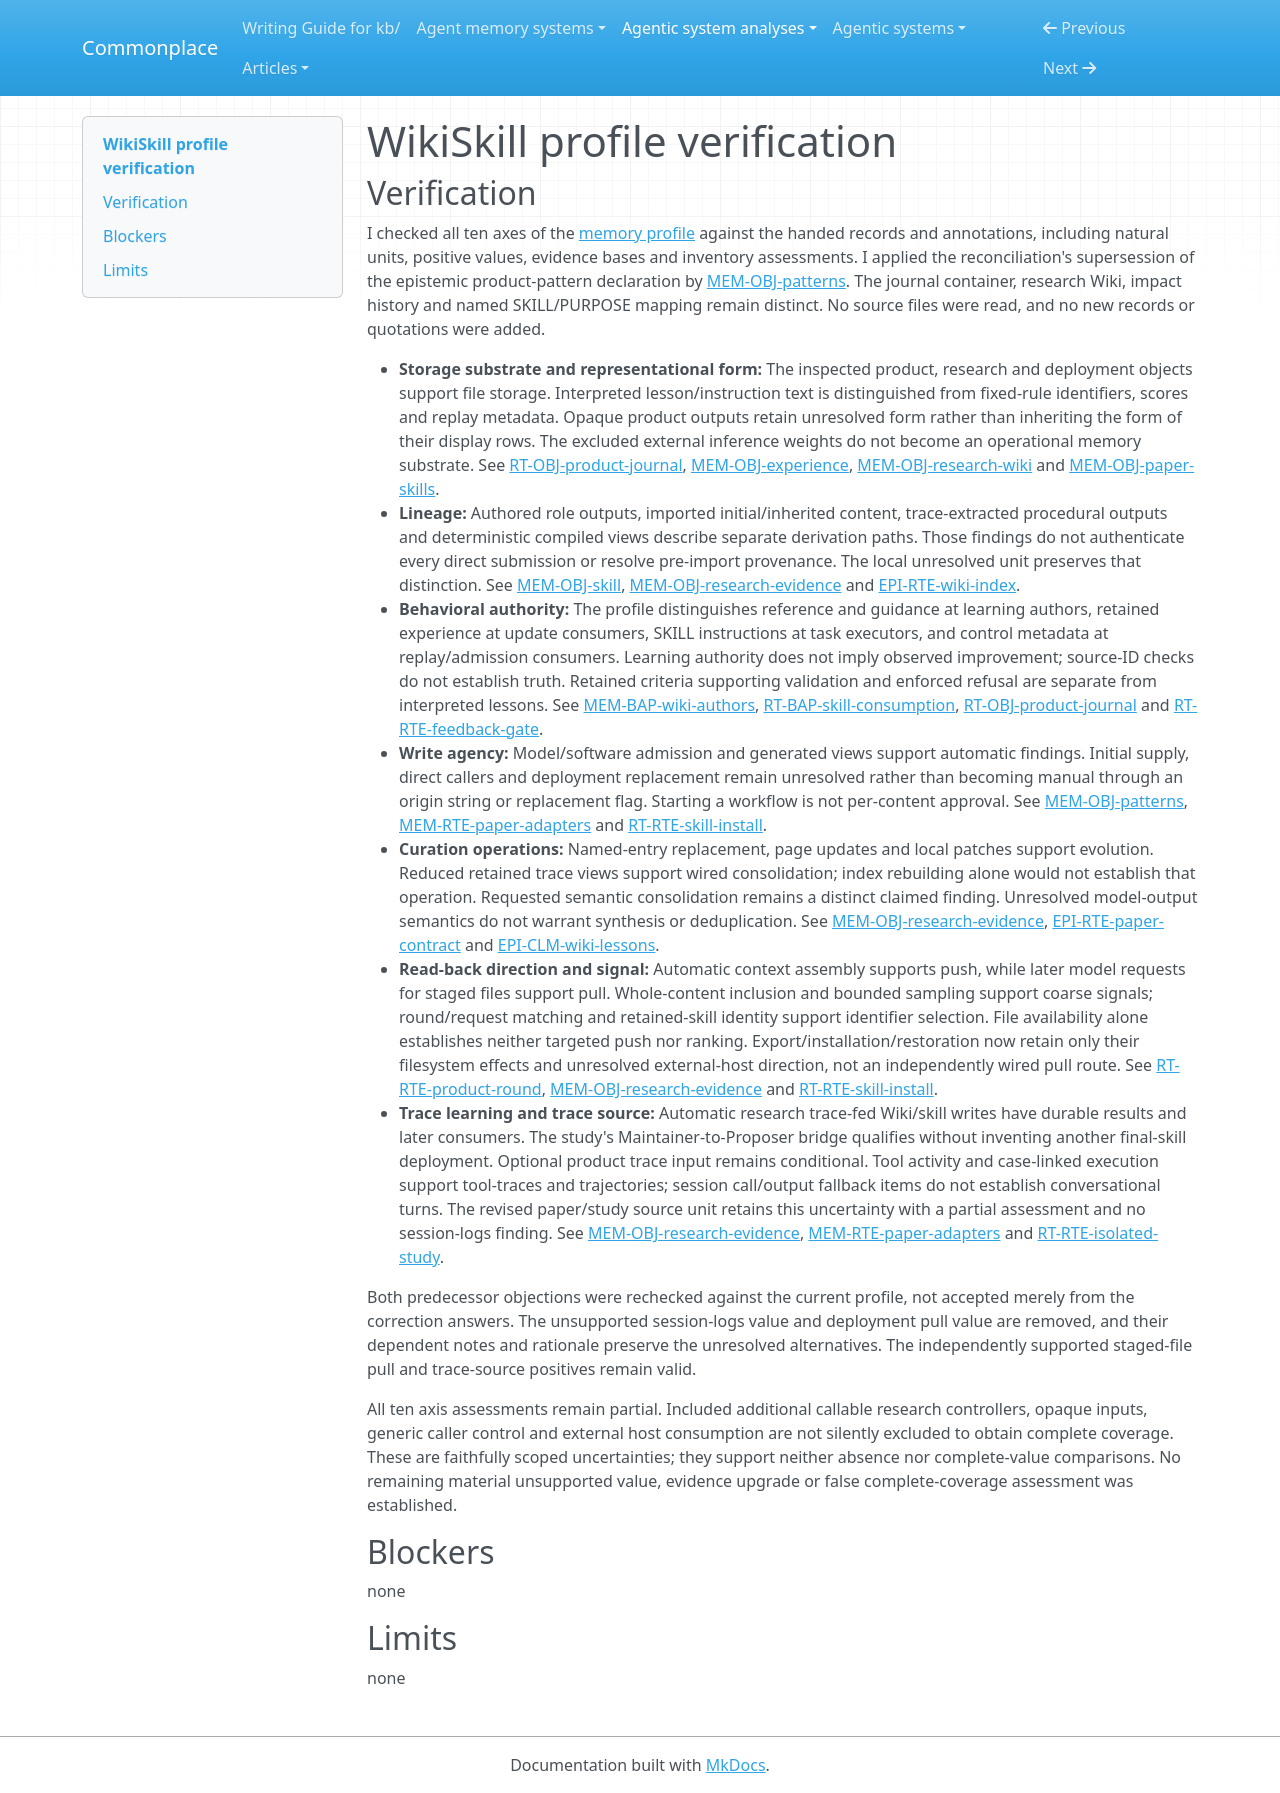

repository: zby/commonplace · page: agentic-system-analyses/retained/wikiskill/profile-verification/index.html · generator: mkdocs

---
type: agentic-system-analyses/types/agentic-system-verification.md
description: "Independent verification of WikiSkill's revised memory profile against accepted records at the frozen revision."
run-id: AAS-2026-10-15-wikiskill-baafad05d35e-01
reviewed-boundary: da6984caca09d5f81b2336cf3067b59c0c18bb1e
---

# WikiSkill profile verification

## Verification

I checked all ten axes of the [memory profile](memory-profile.md#comparison-rationale) against the handed records and annotations, including natural units, positive values, evidence bases and inventory assessments. I applied the reconciliation's supersession of the epistemic product-pattern declaration by [MEM-OBJ-patterns](memory.md#mem-obj-patterns). The journal container, research Wiki, impact history and named SKILL/PURPOSE mapping remain distinct. No source files were read, and no new records or quotations were added.

- **Storage substrate and representational form:** The inspected product, research and deployment objects support file storage. Interpreted lesson/instruction text is distinguished from fixed-rule identifiers, scores and replay metadata. Opaque product outputs retain unresolved form rather than inheriting the form of their display rows. The excluded external inference weights do not become an operational memory substrate. See [RT-OBJ-product-journal](runtime.md#rt-obj-product-journal), [MEM-OBJ-experience](memory.md#mem-obj-experience), [MEM-OBJ-research-wiki](memory.md#mem-obj-research-wiki) and [MEM-OBJ-paper-skills](memory.md#mem-obj-paper-skills).
- **Lineage:** Authored role outputs, imported initial/inherited content, trace-extracted procedural outputs and deterministic compiled views describe separate derivation paths. Those findings do not authenticate every direct submission or resolve pre-import provenance. The local unresolved unit preserves that distinction. See [MEM-OBJ-skill](memory.md#mem-obj-skill), [MEM-OBJ-research-evidence](memory.md#mem-obj-research-evidence) and [EPI-RTE-wiki-index](epistemic.md#epi-rte-wiki-index).
- **Behavioral authority:** The profile distinguishes reference and guidance at learning authors, retained experience at update consumers, SKILL instructions at task executors, and control metadata at replay/admission consumers. Learning authority does not imply observed improvement; source-ID checks do not establish truth. Retained criteria supporting validation and enforced refusal are separate from interpreted lessons. See [MEM-BAP-wiki-authors](memory.md#mem-bap-wiki-authors), [RT-BAP-skill-consumption](runtime.md#rt-bap-skill-consumption), [RT-OBJ-product-journal](runtime.md#rt-obj-product-journal) and [RT-RTE-feedback-gate](runtime.md#rt-rte-feedback-gate).
- **Write agency:** Model/software admission and generated views support automatic findings. Initial supply, direct callers and deployment replacement remain unresolved rather than becoming manual through an origin string or replacement flag. Starting a workflow is not per-content approval. See [MEM-OBJ-patterns](memory.md#mem-obj-patterns), [MEM-RTE-paper-adapters](memory.md#mem-rte-paper-adapters) and [RT-RTE-skill-install](runtime.md#rt-rte-skill-install).
- **Curation operations:** Named-entry replacement, page updates and local patches support evolution. Reduced retained trace views support wired consolidation; index rebuilding alone would not establish that operation. Requested semantic consolidation remains a distinct claimed finding. Unresolved model-output semantics do not warrant synthesis or deduplication. See [MEM-OBJ-research-evidence](memory.md#mem-obj-research-evidence), [EPI-RTE-paper-contract](epistemic.md#epi-rte-paper-contract) and [EPI-CLM-wiki-lessons](epistemic.md#epi-clm-wiki-lessons).
- **Read-back direction and signal:** Automatic context assembly supports push, while later model requests for staged files support pull. Whole-content inclusion and bounded sampling support coarse signals; round/request matching and retained-skill identity support identifier selection. File availability alone establishes neither targeted push nor ranking. Export/installation/restoration now retain only their filesystem effects and unresolved external-host direction, not an independently wired pull route. See [RT-RTE-product-round](runtime.md#rt-rte-product-round), [MEM-OBJ-research-evidence](memory.md#mem-obj-research-evidence) and [RT-RTE-skill-install](runtime.md#rt-rte-skill-install).
- **Trace learning and trace source:** Automatic research trace-fed Wiki/skill writes have durable results and later consumers. The study's Maintainer-to-Proposer bridge qualifies without inventing another final-skill deployment. Optional product trace input remains conditional. Tool activity and case-linked execution support tool-traces and trajectories; session call/output fallback items do not establish conversational turns. The revised paper/study source unit retains this uncertainty with a partial assessment and no session-logs finding. See [MEM-OBJ-research-evidence](memory.md#mem-obj-research-evidence), [MEM-RTE-paper-adapters](memory.md#mem-rte-paper-adapters) and [RT-RTE-isolated-study](runtime.md#rt-rte-isolated-study).

Both predecessor objections were rechecked against the current profile, not accepted merely from the correction answers. The unsupported session-logs value and deployment pull value are removed, and their dependent notes and rationale preserve the unresolved alternatives. The independently supported staged-file pull and trace-source positives remain valid.

All ten axis assessments remain partial. Included additional callable research controllers, opaque inputs, generic caller control and external host consumption are not silently excluded to obtain complete coverage. These are faithfully scoped uncertainties; they support neither absence nor complete-value comparisons. No remaining material unsupported value, evidence upgrade or false complete-coverage assessment was established.

## Blockers

none

## Limits

none
